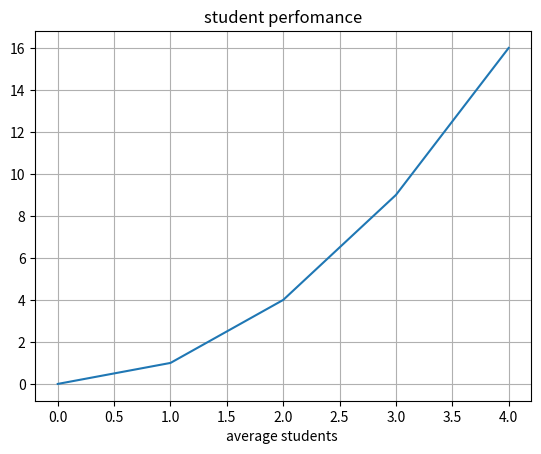

Here is the Python script that generated this plot:
import matplotlib.pyplot as mtb
import numpy  as np

x=[0,1,2,3,4]
y=[0,1,4,9,16]

mtb.plot(x,y)
mtb.xlabel('average students ')
mtb.title('student perfomance')
mtb.grid()
mtb.show()
